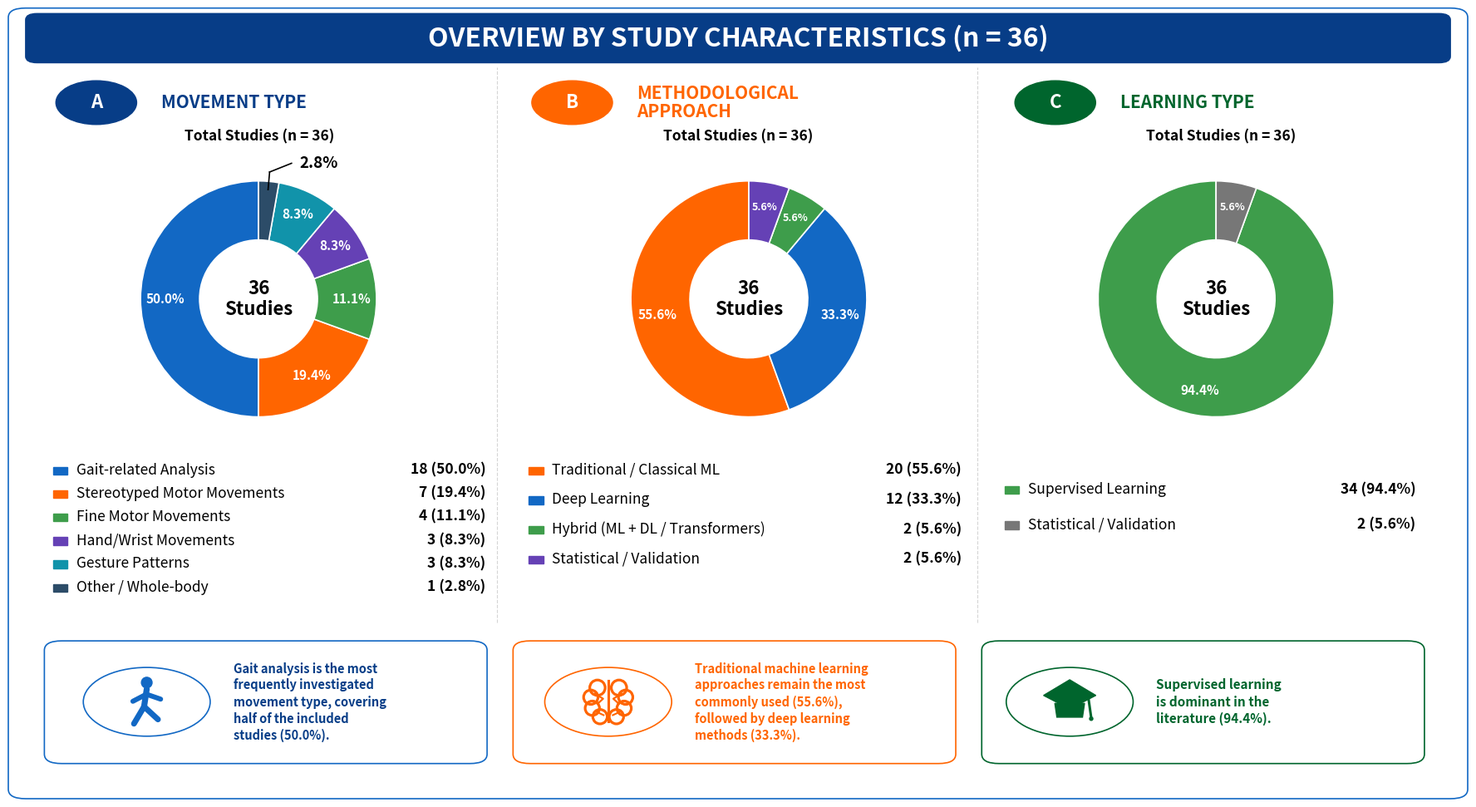

Python code for this plot: (Note: this script raises an exception after producing the figure.)
import matplotlib.pyplot as plt
from matplotlib.patches import (
    FancyBboxPatch, Circle, Rectangle, Polygon
)
from matplotlib.lines import Line2D
import numpy as np


# ============================================================
# DATA
# ============================================================

TOTAL = 36

# A. Movement type
movement_labels = [
    "Gait-related Analysis",
    "Stereotyped Motor Movements",
    "Fine Motor Movements",
    "Hand/Wrist Movements",
    "Gesture Patterns",
    "Other / Whole-body"
]

movement_values = [18, 7, 4, 3, 3, 1]

# B. Methodological approach
# IMPORTANT: corrected total = 36
method_labels = [
    "Traditional / Classical ML",
    "Deep Learning",
    "Hybrid (ML + DL / Transformers)",
    "Statistical / Validation"
]

method_values = [20, 12, 2, 2]

# C. Learning type
learning_labels = [
    "Supervised Learning",
    "Statistical / Validation"
]

learning_values = [34, 2]

# ============================================================
# COLORS
# ============================================================

BLUE = "#1268C4"
DARK_BLUE = "#073D87"

ORANGE = "#FF6500"

GREEN = "#3E9D4B"
DARK_GREEN = "#00652D"

PURPLE = "#6541B5"
CYAN = "#1193AA"
NAVY = "#2C4C68"
GREY = "#777777"

RED = "#E62621"
YELLOW = "#F4A900"

movement_colors = [
    BLUE,
    ORANGE,
    GREEN,
    PURPLE,
    CYAN,
    NAVY
]

method_colors = [
    ORANGE,
    BLUE,
    GREEN,
    PURPLE
]

learning_colors = [
    GREEN,
    GREY
]

# ============================================================
# BASIC HELPERS
# ============================================================

def pct(v):
    return v / TOTAL * 100


def rounded_box(
    ax,
    x,
    y,
    w,
    h,
    edge,
    face="white",
    lw=1.2,
    radius=0.012
):
    p = FancyBboxPatch(
        (x, y),
        w,
        h,
        boxstyle=f"round,pad=0.006,rounding_size={radius}",
        transform=ax.transAxes,
        facecolor=face,
        edgecolor=edge,
        linewidth=lw,
        clip_on=False
    )

    ax.add_patch(p)
    return p


def add_header(ax, text, color):

    header = FancyBboxPatch(
        (0.01, 0.94),
        0.98,
        0.055,
        boxstyle="round,pad=0.004,rounding_size=0.008",
        transform=ax.transAxes,
        facecolor=color,
        edgecolor=color
    )

    ax.add_patch(header)

    ax.text(
        0.50,
        0.967,
        text,
        transform=ax.transAxes,
        ha="center",
        va="center",
        color="white",
        fontsize=23,
        fontweight="bold"
    )


# ============================================================
# DONUT WITH EXTERNAL CALLOUTS
# ============================================================

def donut_with_callouts(
    ax,
    values,
    colors,
    outside_indices=None,
    outside_positions=None
):

    if outside_indices is None:
        outside_indices = []

    if outside_positions is None:
        outside_positions = {}

    wedges, _ = ax.pie(
        values,
        startangle=90,
        counterclock=True,
        colors=colors,
        wedgeprops=dict(
            width=0.50,
            edgecolor="white",
            linewidth=1.2
        )
    )

    total = sum(values)

    for i, (wedge, value) in enumerate(zip(wedges, values)):

        percentage = value / total * 100

        theta = np.deg2rad(
            (wedge.theta1 + wedge.theta2) / 2
        )

        # ----------------------------------------------------
        # EXTERNAL percentage + leader line
        # ----------------------------------------------------

        if i in outside_indices:

            # edge point on donut
            x1 = 0.93 * np.cos(theta)
            y1 = 0.93 * np.sin(theta)

            # small extension
            x2 = 1.08 * np.cos(theta)
            y2 = 1.08 * np.sin(theta)

            # custom text position
            if i in outside_positions:
                tx, ty = outside_positions[i]
            else:
                tx = 1.32 * np.cos(theta)
                ty = 1.32 * np.sin(theta)

            # determine elbow direction
            if tx >= 0:
                elbow_x = tx - 0.07
                ha = "left"
            else:
                elbow_x = tx + 0.07
                ha = "right"

            # first diagonal segment
            ax.plot(
                [x1, x2],
                [y1, y2],
                color="black",
                linewidth=1.2
            )

            # horizontal segment
            ax.plot(
                [x2, elbow_x],
                [y2, ty],
                color="black",
                linewidth=1.2
            )

            ax.text(
                tx,
                ty,
                f"{percentage:.1f}%",
                ha=ha,
                va="center",
                fontsize=13.5,
                fontweight="bold",
                color="black"
            )

        # ----------------------------------------------------
        # INTERNAL percentage
        # ----------------------------------------------------

        else:

            radius = 0.79
            percentage_fontsize = 9 if percentage <= 6.0 else 11

            x = radius * np.cos(theta)
            y = radius * np.sin(theta)

            ax.text(
                x,
                y,
                f"{percentage:.1f}%",
                ha="center",
                va="center",
                fontsize=percentage_fontsize,
                fontweight="bold",
                color="white"
            )

    # center
    ax.text(
        0,
        0,
        "36\nStudies",
        ha="center",
        va="center",
        fontsize=16,
        fontweight="bold",
        linespacing=1.15
    )

    ax.set_aspect("equal")

    # Extra room for labels
    ax.set_xlim(-1.35, 1.35)
    ax.set_ylim(-1.25, 1.30)

    ax.axis("off")

# ============================================================
# SPECIAL DONUT C — LEARNING TYPE
# ============================================================

def donut_learning_exact(ax, values, colors):

    # IMPORTANT:
    # clockwise orientation so purple is LEFT of grey
    wedges, _ = ax.pie(
        values,
        startangle=90,
        counterclock=False,
        colors=colors,
        wedgeprops=dict(
            width=0.50,
            edgecolor="white",
            linewidth=1.2
        )
    )

    total = sum(values)

    for i, (wedge, value) in enumerate(zip(wedges, values)):

        percentage = value / total * 100

        theta = np.deg2rad(
            (wedge.theta1 + wedge.theta2) / 2
        )

        # ----------------------------------------------------
        # PURPLE 2.7% — OUTSIDE
        # ----------------------------------------------------
        if i == 1:

            # point inside/edge of purple slice
            x1 = 0.92 * np.cos(theta)
            y1 = 0.92 * np.sin(theta)

            # small elbow outside
            x2 = x1 - 0.10
            y2 = y1 + 0.05

            # short diagonal line
            ax.plot(
                [x1, x2],
                [y1, y2],
                color="black",
                linewidth=1.1
            )

            # short horizontal line to the left
            ax.plot(
                [x2, -0.88],
                [y2, y2],
                color="black",
                linewidth=1.1
            )

            # 2.7% text
            ax.text(
                -0.93,
                y2,
                f"{percentage:.1f}%",
                ha="right",
                va="center",
                fontsize=11,
                fontweight="bold",
                color="black"
            )

        # ----------------------------------------------------
        # GREY 5.4% + GREEN 91.9% — INSIDE
        # ----------------------------------------------------
        else:

            radius = 0.79

            x = radius * np.cos(theta)
            y = radius * np.sin(theta)

            ax.text(
                x,
                y,
                f"{percentage:.1f}%",
                ha="center",
                va="center",
                fontsize=10,
                fontweight="bold",
                color="white"
            )

    # CENTER
    ax.text(
        0,
        0,
        "36\nStudies",
        ha="center",
        va="center",
        fontsize=16,
        fontweight="bold",
        linespacing=1.15
    )

    ax.set_aspect("equal")

    ax.set_xlim(-1.35, 1.35)
    ax.set_ylim(-1.25, 1.30)

    ax.axis("off")
# ============================================================
# HEADINGS A / B / C
# ============================================================

def heading(ax, x, letter, title, color, total_center):

    circle = Circle(
        (x, 0.885),
        0.028,
        transform=ax.transAxes,
        facecolor=color,
        edgecolor=color
    )

    ax.add_patch(circle)

    ax.text(
        x,
        0.885,
        letter,
        transform=ax.transAxes,
        ha="center",
        va="center",
        color="white",
        fontsize=16,
        fontweight="bold"
    )

    ax.text(
        x + 0.045,
        0.885,
        title,
        transform=ax.transAxes,
        ha="left",
        va="center",
        color=color,
        fontsize=15,
        fontweight="bold",
        linespacing=1.05
    )

    ax.text(
        total_center,
        0.842,
        "Total Studies (n = 36)",
        transform=ax.transAxes,
        ha="center",
        va="center",
        fontsize=12.5,
        fontweight="bold"
    )


# ============================================================
# LEGENDS
# ============================================================

def add_legend(
    ax,
    labels,
    values,
    colors,
    x,
    y,
    width,
    spacing,
    fontsize=12.5
):

    for i, (lab, value, color) in enumerate(
        zip(labels, values, colors)
    ):

        yy = y - i * spacing

        ax.add_patch(
            Rectangle(
                (x, yy - 0.006),
                0.010,
                0.010,
                transform=ax.transAxes,
                facecolor=color,
                edgecolor=color
            )
        )

        ax.text(
            x + 0.016,
            yy,
            lab,
            transform=ax.transAxes,
            ha="left",
            va="center",
            fontsize=fontsize
        )

        ax.text(
            x + width,
            yy,
            f"{value} ({pct(value):.1f}%)",
            transform=ax.transAxes,
            ha="right",
            va="center",
            fontsize=fontsize,
            fontweight="bold"
        )


# ============================================================
# ICONS
# ============================================================

def gait_icon(ax, cx, cy, color=BLUE):
    """Compact walking-person icon, drawn in a square inset to avoid distortion."""
    size = 0.082
    iax = ax.inset_axes([cx-size/2, cy-size/2, size, size])
    iax.set_xlim(-1.2, 1.2); iax.set_ylim(-1.2, 1.2)
    iax.set_aspect("equal"); iax.axis("off")

    # head
    iax.add_patch(Circle((0.00, 0.72), 0.20, facecolor=color, edgecolor=color))
    # torso
    iax.plot([0.00, -0.10], [0.48, -0.18], color=color, linewidth=5.2, solid_capstyle="round")
    # arms
    iax.plot([-0.02, -0.52], [0.28, 0.02], color=color, linewidth=4.3, solid_capstyle="round")
    iax.plot([0.00, 0.52], [0.28, 0.10], color=color, linewidth=4.3, solid_capstyle="round")
    # legs
    iax.plot([-0.10, -0.48], [-0.18, -0.82], color=color, linewidth=5.0, solid_capstyle="round")
    iax.plot([-0.10, 0.42], [-0.18, -0.66], color=color, linewidth=5.0, solid_capstyle="round")


def ai_icon(ax, cx, cy, color=ORANGE):
    """Brain icon closer to the reference artwork."""
    size = 0.082
    iax = ax.inset_axes([cx-size/2, cy-size/2, size, size])
    iax.set_xlim(-1.25, 1.25); iax.set_ylim(-1.25, 1.25)
    iax.set_aspect("equal"); iax.axis("off")

    # brain outline built from connected rounded lobes
    lobes = [
        (-0.42, 0.55, 0.30), (-0.68, 0.18, 0.28), (-0.62, -0.25, 0.28), (-0.32, -0.58, 0.28),
        ( 0.42, 0.55, 0.30), ( 0.68, 0.18, 0.28), ( 0.62, -0.25, 0.28), ( 0.32, -0.58, 0.28),
    ]
    for x,y,r in lobes:
        iax.add_patch(Circle((x,y), r, facecolor="none", edgecolor=color, linewidth=2.3))
    iax.plot([0,0],[-0.78,0.82], color=color, linewidth=2.2)
    # inner neural-looking curves
    iax.plot([-0.52,-0.20,-0.42], [0.32,0.12,-0.08], color=color, linewidth=1.6)
    iax.plot([ 0.52, 0.20, 0.42], [0.32,0.12,-0.08], color=color, linewidth=1.6)
    iax.plot([-0.48,-0.18],[-0.38,-0.52], color=color, linewidth=1.5)
    iax.plot([ 0.48, 0.18],[-0.38,-0.52], color=color, linewidth=1.5)


def graduation_icon(ax, cx, cy, color=DARK_GREEN):
    """Graduation-cap icon matching the reference proportions."""
    size = 0.082
    iax = ax.inset_axes([cx-size/2, cy-size/2, size, size])
    iax.set_xlim(-1.25, 1.25); iax.set_ylim(-1.25, 1.25)
    iax.set_aspect("equal"); iax.axis("off")

    cap = Polygon([[-1.02,0.25],[0,0.86],[1.02,0.25],[0,-0.28]], closed=True,
                  facecolor=color, edgecolor=color)
    iax.add_patch(cap)
    iax.add_patch(Polygon([[-0.58,-0.06],[0.58,-0.06],[0.50,-0.60],[-0.50,-0.60]],
                          closed=True, facecolor=color, edgecolor=color))
    iax.plot([0.72,0.84],[0.22,-0.62], color=color, linewidth=2.2)
    iax.add_patch(Circle((0.84,-0.66),0.065,facecolor=color,edgecolor=color))


def target_icon(ax, cx, cy, color=DARK_GREEN):
    """Round target with arrow, close to the reference icon."""
    size = 0.145
    iax = ax.inset_axes([cx-size/2, cy-size/2, size, size])
    iax.set_xlim(-1.28,1.28); iax.set_ylim(-1.28,1.28)
    iax.set_aspect("equal"); iax.axis("off")
    for r in [0.82,0.54,0.27]:
        iax.add_patch(Circle((0,0),r,facecolor="none",edgecolor=color,linewidth=2.5))
    iax.add_patch(Circle((0,0),0.085,facecolor=color,edgecolor=color))
    iax.plot([0.02,0.68],[0.02,0.68],color=color,linewidth=3.1,solid_capstyle="round")
    iax.add_patch(Polygon([[1.03,1.03],[0.50,0.95],[0.60,0.60],[0.94,0.50]],
                          closed=True,facecolor=color,edgecolor=color))


def star_icon(ax, cx, cy, color=DARK_GREEN):
    """Single round star badge."""
    size = 0.074
    iax = ax.inset_axes([cx-size/2, cy-size/2, size, size])
    iax.set_xlim(-1.15,1.15); iax.set_ylim(-1.15,1.15)
    iax.set_aspect("equal"); iax.axis("off")
    iax.add_patch(Circle((0,0),0.90,facecolor="white",edgecolor=color,linewidth=2.0))
    pts=[]
    for k in range(10):
        a=np.deg2rad(90+k*36)
        r=0.56 if k%2==0 else 0.25
        pts.append((r*np.cos(a), r*np.sin(a)))
    iax.add_patch(Polygon(pts,closed=True,facecolor=color,edgecolor=color))


# ============================================================
# FIGURE
# ============================================================

fig = plt.figure(
    figsize=(18, 10),
    facecolor="white"
)

gs = fig.add_gridspec(
    1,
    1,
    left=0.018,
    right=0.982,
    top=0.975,
    bottom=0.035
)

# ============================================================
# LEFT PANEL
# ============================================================

ax_left = fig.add_subplot(gs[0, 0])
ax_left.axis("off")

rounded_box(
    ax_left,
    0, 0,
    1, 1,
    BLUE
)

add_header(
    ax_left,
    "OVERVIEW BY STUDY CHARACTERISTICS (n = 36)",
    DARK_BLUE
)

# separators
for xx in [0.333, 0.666]:

    ax_left.plot(
        [xx, xx],
        [0.22, 0.93],
        transform=ax_left.transAxes,
        linestyle="--",
        linewidth=0.8,
        color="#D5D5D5"
    )


# ============================================================
# TITLES
# ============================================================

heading(
    ax_left,
    0.055,
    "A",
    "MOVEMENT TYPE",
    DARK_BLUE,
    0.168
)

heading(
    ax_left,
    0.385,
    "B",
    "METHODOLOGICAL\nAPPROACH",
    ORANGE,
    0.500
)

heading(
    ax_left,
    0.720,
    "C",
    "LEARNING TYPE",
    DARK_GREEN,
    0.835
)


# ============================================================
# DONUT A
# ============================================================

ax_a = ax_left.inset_axes(
    [0.010, 0.445, 0.315, 0.385]
)

donut_with_callouts(
    ax_a,
    movement_values,
    movement_colors,
    outside_indices=[5],
    outside_positions={
        5: (0.35, 1.15)
    }
)

# ============================================================
# DONUT B
# ============================================================

ax_b = ax_left.inset_axes(
    [0.350, 0.445, 0.315, 0.385]
)

# Hybrid 5.4 and Statistical 5.4 outside
donut_with_callouts(
    ax_b,
    method_values,
    method_colors,
    outside_indices=[],
    outside_positions={}
)


# ============================================================
# DONUT C
# ============================================================

ax_c = ax_left.inset_axes(
    [0.674, 0.445, 0.315, 0.385]
)

donut_with_callouts(
    ax_c,
    learning_values,
    learning_colors
)

# ============================================================
# LEGENDS
# ============================================================

add_legend(
    ax_left,
    movement_labels,
    movement_values,
    movement_colors,
    0.025,
    0.415,
    0.300,
    0.030,
    12.5
)

add_legend(
    ax_left,
    method_labels,
    method_values,
    method_colors,
    0.355,
    0.415,
    0.300,
    0.038,
    12.5
)

add_legend(
    ax_left,
    learning_labels,
    learning_values,
    learning_colors,
    0.685,
    0.390,
    0.285,
    0.045,
    12.5
)


# BOX 1
rounded_box(
    ax_left,
    0.025,
    0.045,
    0.295,
    0.145,
    BLUE
)

ax_left.add_patch(
    Circle(
        (0.090, 0.118),
        0.044,
        transform=ax_left.transAxes,
        facecolor="white",
        edgecolor=BLUE,
        linewidth=1.2
    )
)

gait_icon(
    ax_left,
    0.090,
    0.118
)

ax_left.text(
    0.150,
    0.118,
    "Gait analysis is the most\n"
    "frequently investigated\n"
    "movement type, covering\n"
    "half of the included\n"
    "studies (50.0%).",
    transform=ax_left.transAxes,
    ha="left",
    va="center",
    fontsize=10.5,
    fontweight="bold",
    color=DARK_BLUE,
    linespacing=1.30
)


# BOX 2
rounded_box(
    ax_left,
    0.350,
    0.045,
    0.295,
    0.145,
    ORANGE
)

ax_left.add_patch(
    Circle(
        (0.410, 0.118),
        0.044,
        transform=ax_left.transAxes,
        facecolor="white",
        edgecolor=ORANGE,
        linewidth=1.2
    )
)

ai_icon(
    ax_left,
    0.410,
    0.118
)

ax_left.text(
    0.470,
    0.118,
    "Traditional machine learning\n"
    "approaches remain the most\n"
    "commonly used (55.6%),\n"
    "followed by deep learning\n"
    "methods (33.3%).",
    transform=ax_left.transAxes,
    ha="left",
    va="center",
    fontsize=10.5,
    fontweight="bold",
    color=ORANGE,
    linespacing=1.30
)


# BOX 3
rounded_box(
    ax_left,
    0.675,
    0.045,
    0.295,
    0.145,
    DARK_GREEN
)

ax_left.add_patch(
    Circle(
        (0.730, 0.118),
        0.044,
        transform=ax_left.transAxes,
        facecolor="white",
        edgecolor=DARK_GREEN,
        linewidth=1.2
    )
)

graduation_icon(
    ax_left,
    0.730,
    0.118
)

ax_left.text(
    0.790,
    0.118,
    "Supervised learning\n"
    "is dominant in the\n"
    "literature (94.4%).",
    transform=ax_left.transAxes,
    ha="left",
    va="center",
    fontsize=11,
    fontweight="bold",
    color=DARK_GREEN,
    linespacing=1.35
)

plt.savefig(
    "/Users/imanerachidi/Downloads/asd_study_characteristics.pdf",
    bbox_inches="tight",
    dpi=300
)

plt.savefig(
    "/Users/imanerachidi/Downloads/asd_study_characteristics.png",
    bbox_inches="tight",
    dpi=300
)
